Image classification data set "content" (tjnut3/CoffeeModel on GitHub). Class labels (9): AAA grade coffee bean, black coffee bean, borer damaged coffee bean, elephant ear coffee bean, fade, half coffee bean, incomplete coffee bean, peaberry coffee bean, triangle coffee bean.

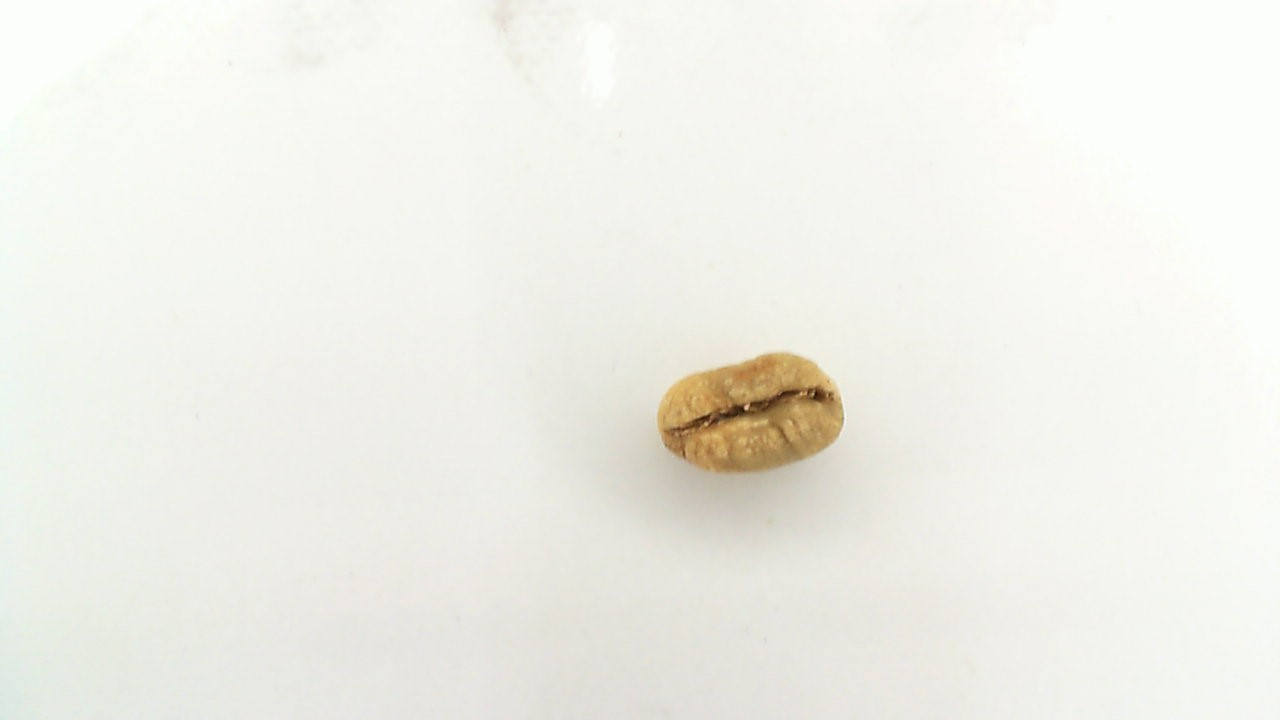
Label: peaberry coffee bean

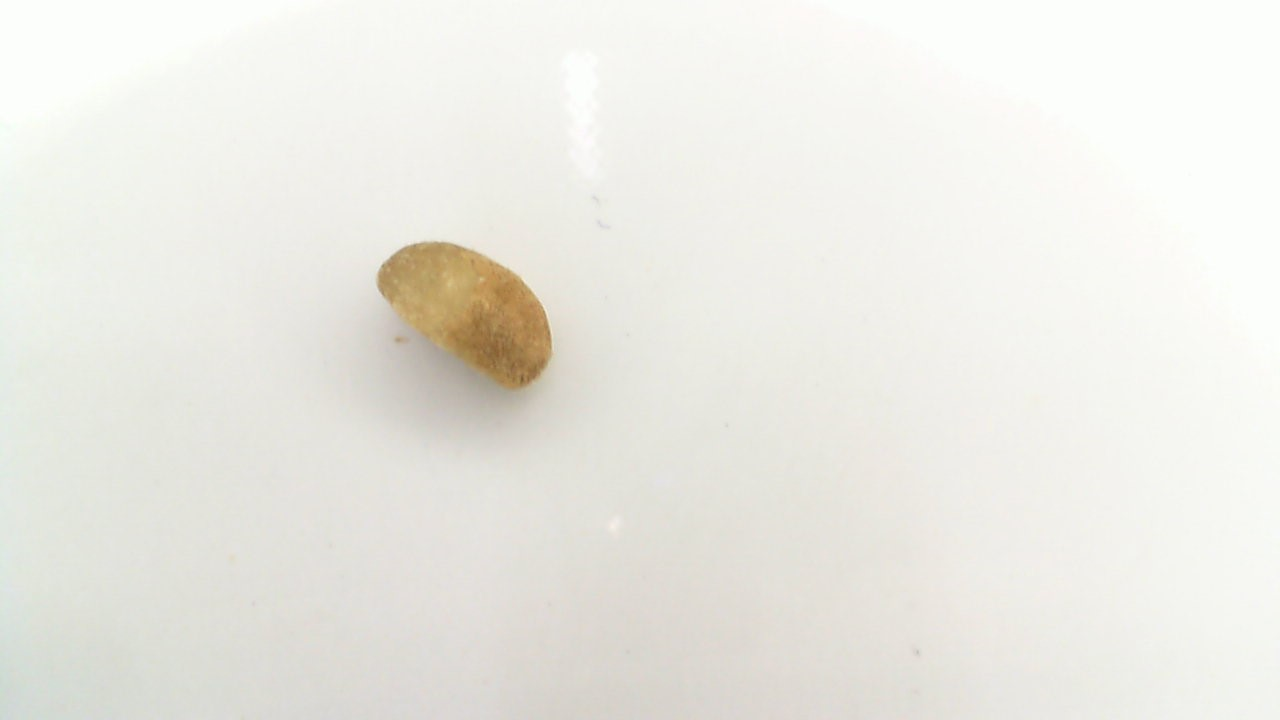
Label: triangle coffee bean

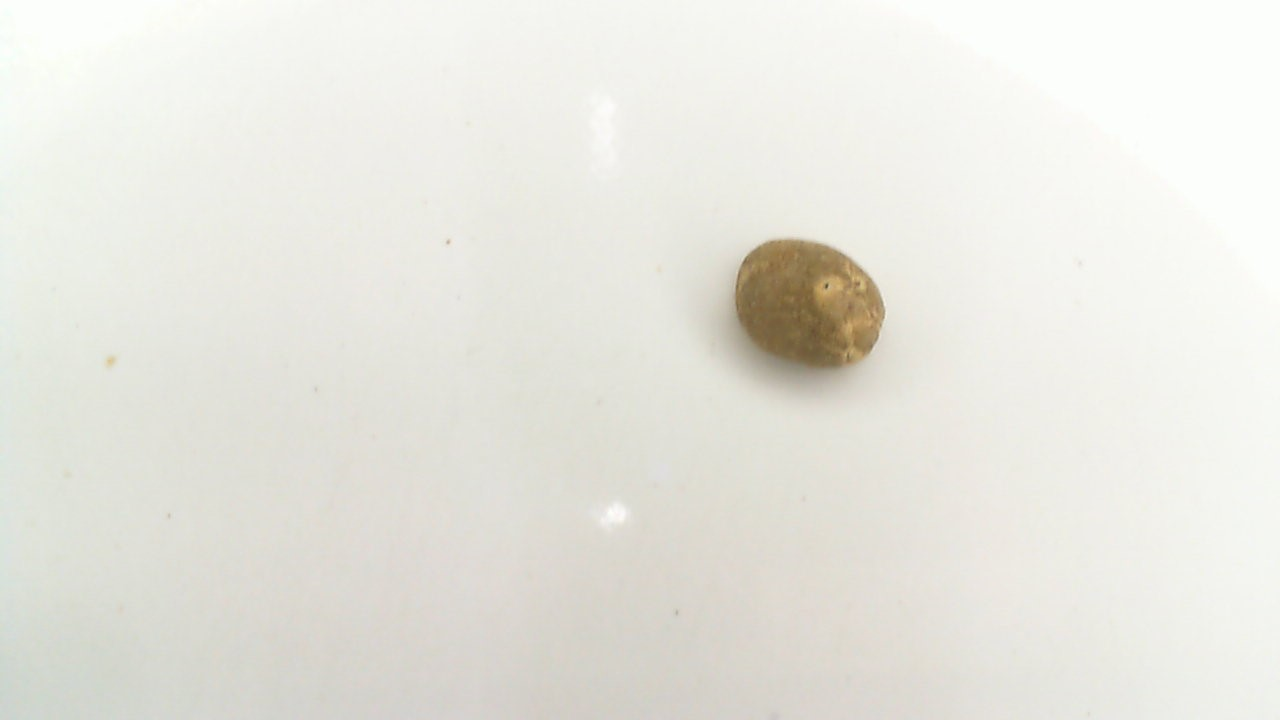
Label: borer damaged coffee bean

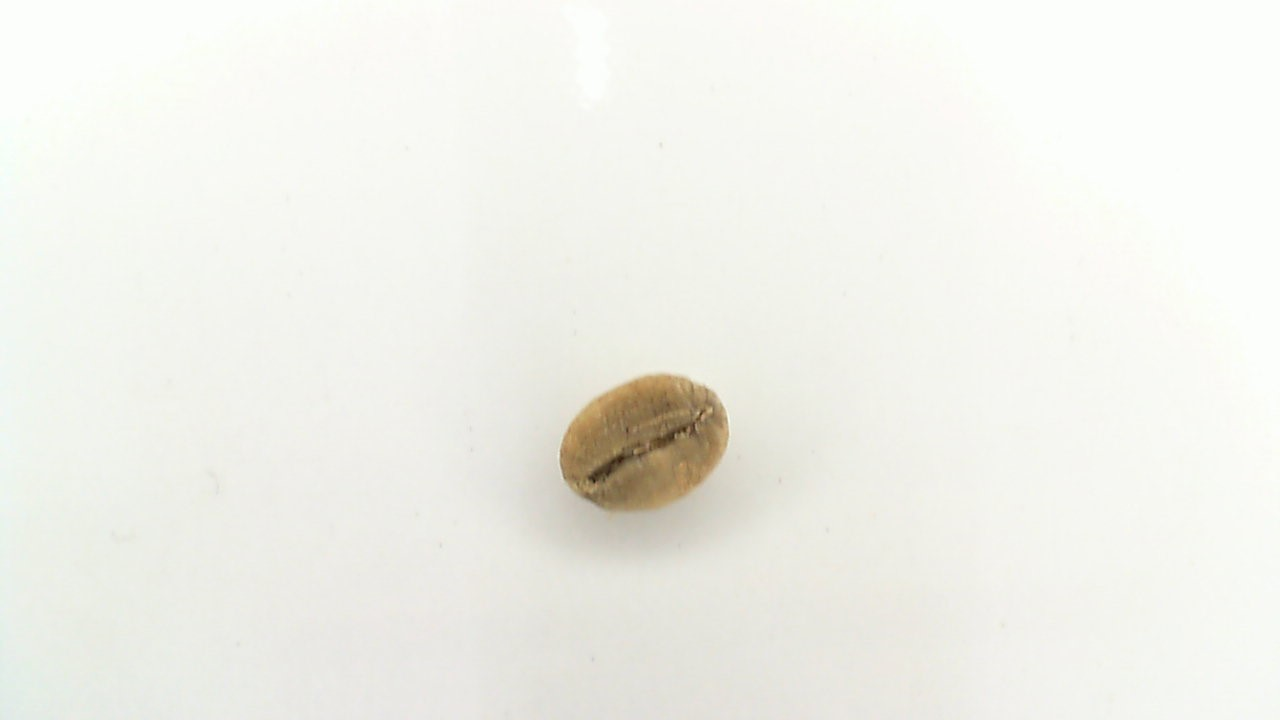
Label: fade

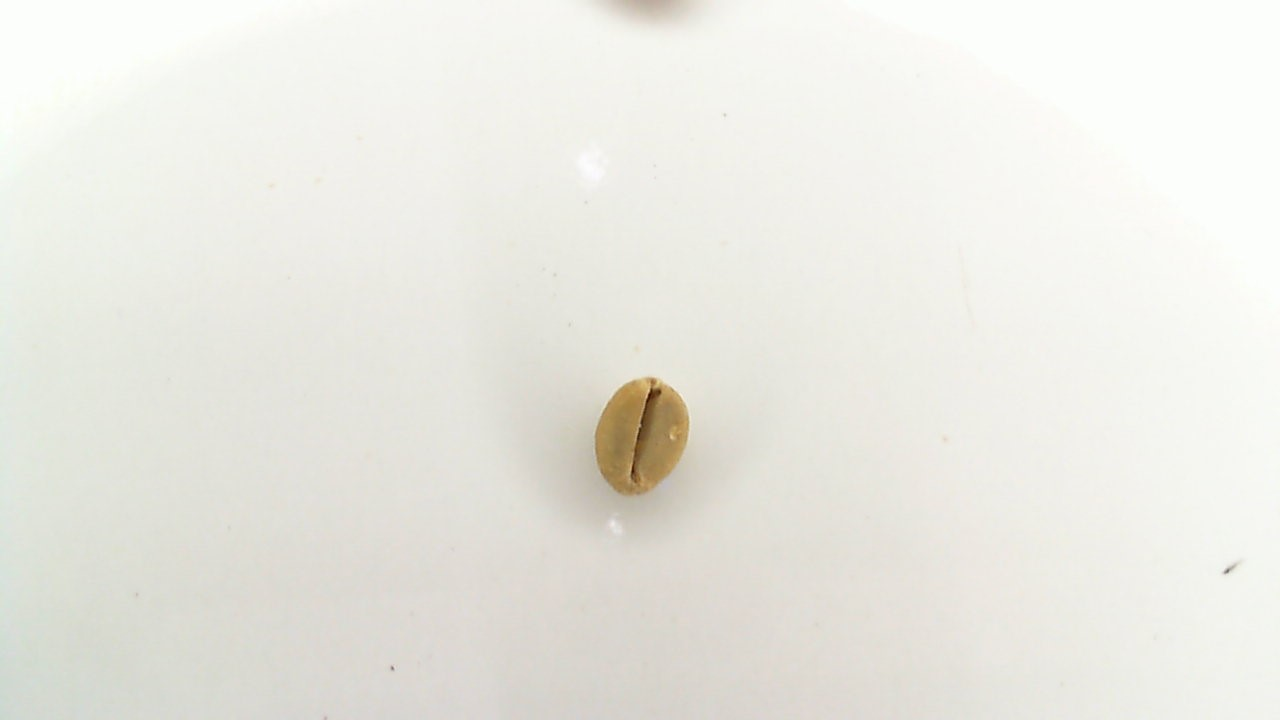
Label: incomplete coffee bean

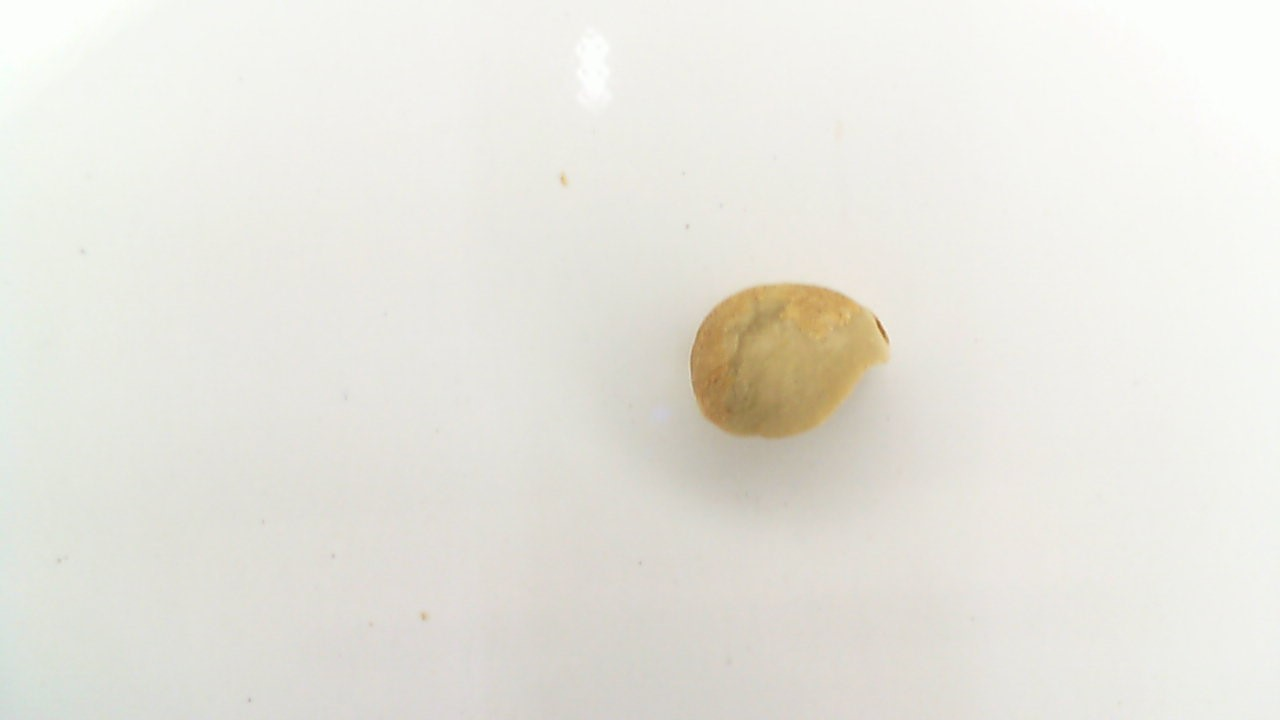
Label: elephant ear coffee bean
